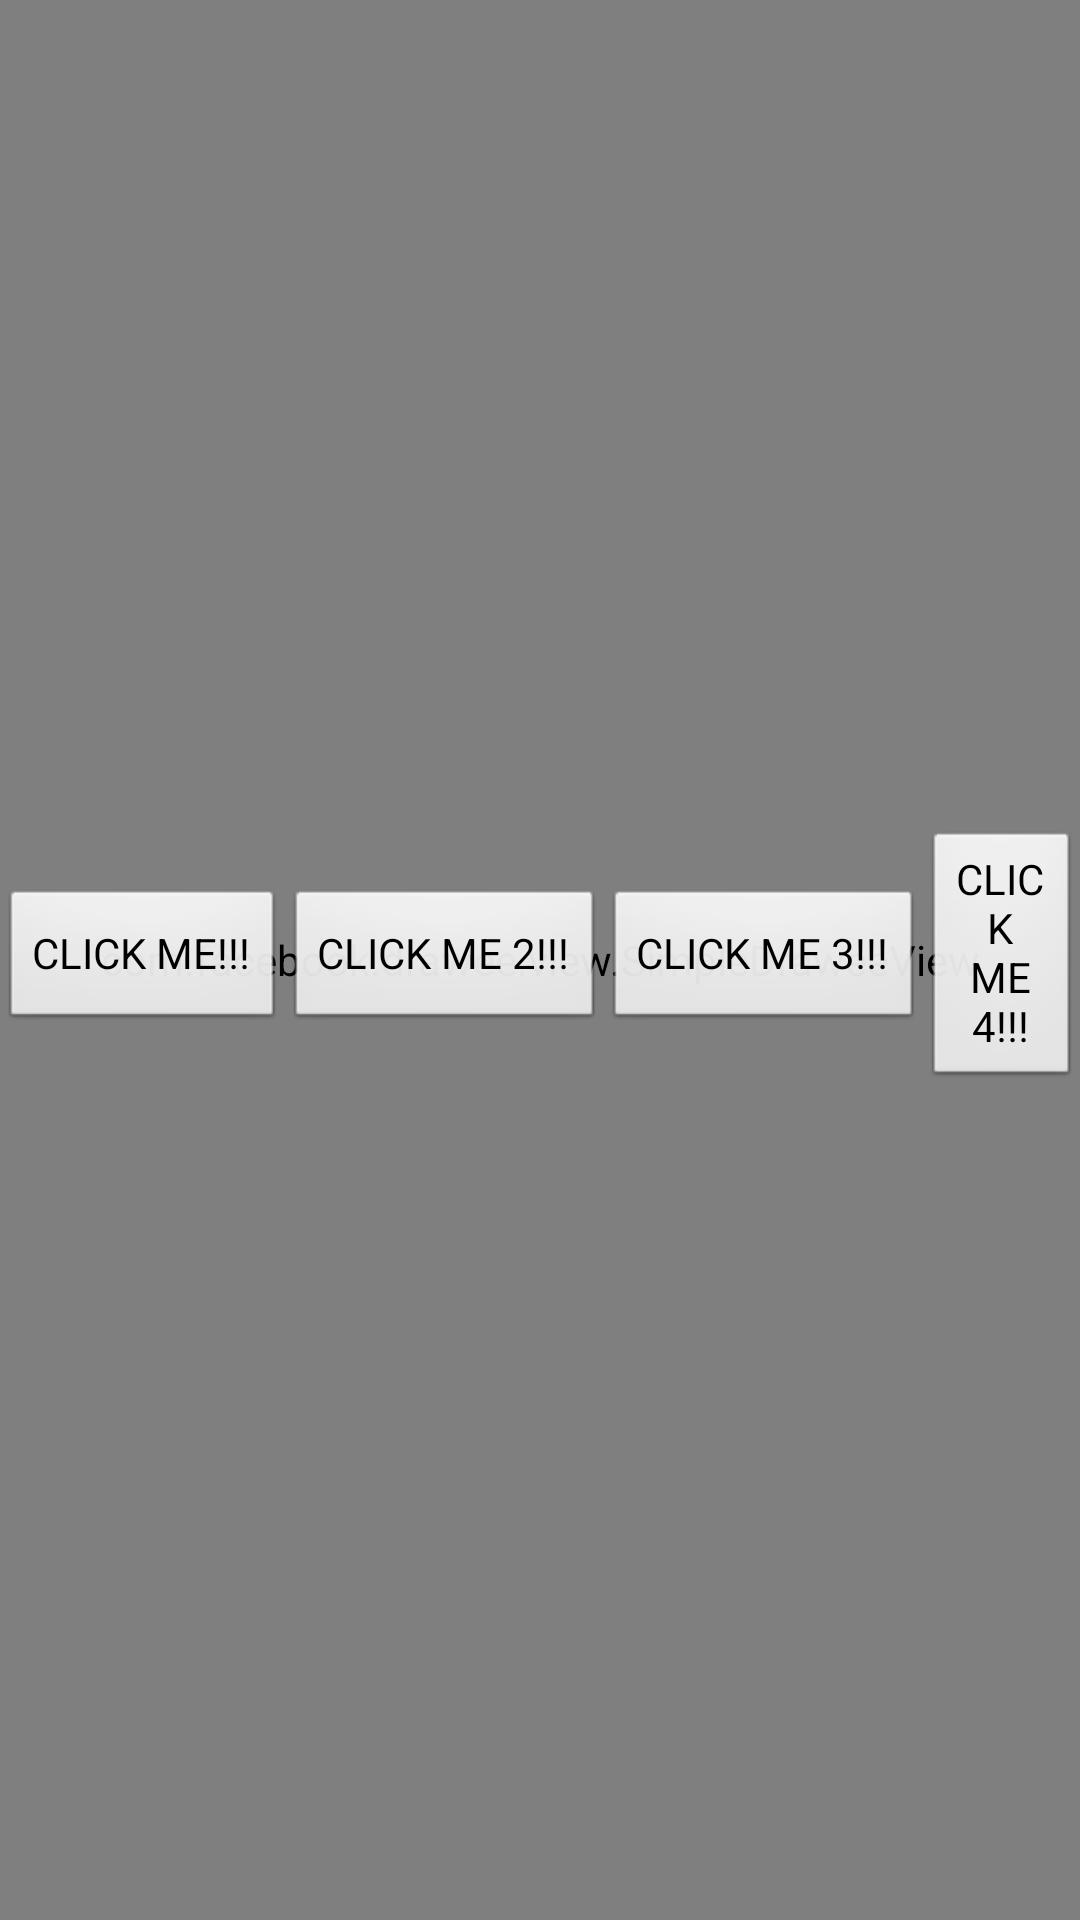

The Android layout XML behind this screen, and the referenced resources:
<!-- AndroidManifest.xml: application theme AppTheme -->
<!-- res/layout/base_fragment.xml -->
<?xml version="1.0" encoding="utf-8"?>
<FrameLayout xmlns:android="http://schemas.android.com/apk/res/android"
    xmlns:fresco="http://schemas.android.com/apk/res-auto"
    android:layout_width="match_parent"
    android:layout_height="match_parent"
    android:orientation="vertical">

    <com.facebook.drawee.view.SimpleDraweeView
        android:id="@+id/iv_bg"
        android:layout_width="match_parent"
        android:layout_height="match_parent"
        android:scaleType="centerCrop" />

    <LinearLayout
        android:layout_width="match_parent"
        android:layout_height="match_parent"
        android:layout_gravity="center"
        android:gravity="center">

        <Button
            android:id="@+id/focus_button"
            android:layout_width="wrap_content"
            android:layout_height="wrap_content"
            android:layout_gravity="center"
            android:text="CLICK ME!!!" />

        <Button
            android:id="@+id/focus_button2"
            android:layout_width="wrap_content"
            android:layout_height="wrap_content"
            android:layout_gravity="center"
            android:text="CLICK ME 2!!!" />

        <Button
            android:id="@+id/focus_button3"
            android:layout_width="wrap_content"
            android:layout_height="wrap_content"
            android:layout_gravity="center"
            android:text="CLICK ME 3!!!" />

        <Button
            android:id="@+id/focus_button4"
            android:layout_width="wrap_content"
            android:layout_height="wrap_content"
            android:layout_gravity="center"
            android:text="CLICK ME 4!!!" />
    </LinearLayout>


</FrameLayout>
<!-- resources referenced by this layout -->
<resources>
  <style name="AppTheme" parent="android:Theme.Black.NoTitleBar.Fullscreen">
          
          
          
          
      </style>
</resources>
